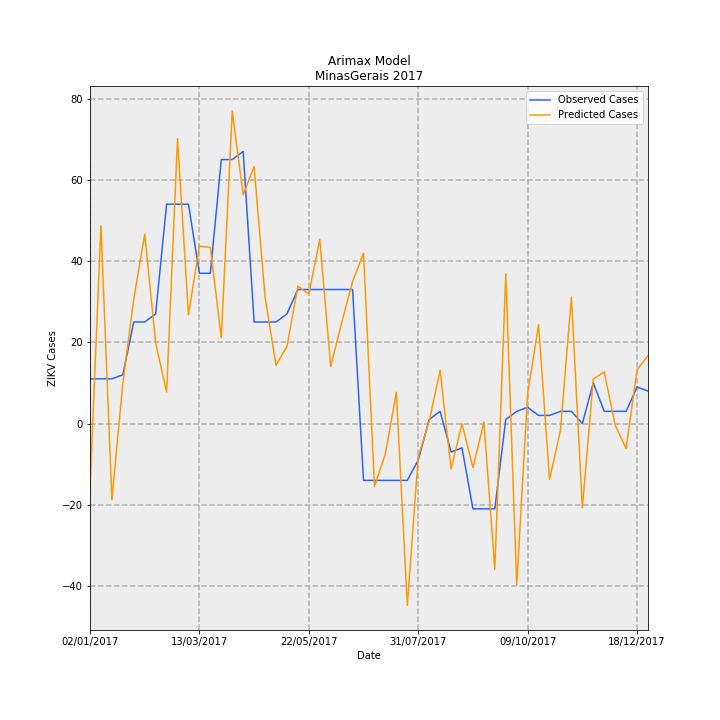

The file beside this chart, header and first rows:
Date, predictions_incidence, observed_incidence, Predicted Cases, Observed Cases, error
02/01/2017, -0.07568, 0.05208, -15.98, 11.0, 26.98
09/01/2017, 0.2306, 0.05208, 48.7, 11.0, -37.7
16/01/2017, -0.0889, 0.05208, -18.78, 11.0, 29.78
23/01/2017, 0.04673, 0.05682, 9.869, 12, 2.131
30/01/2017, 0.145, 0.1184, 30.62, 25, -5.62
06/02/2017, 0.2208, 0.1184, 46.63, 25, -21.63
13/02/2017, 0.09417, 0.1278, 19.89, 27.0, 7.113
20/02/2017, 0.03677, 0.2557, 7.765, 54.0, 46.23
27/02/2017, 0.3321, 0.2557, 70.13, 54.0, -16.13
06/03/2017, 0.1266, 0.2557, 26.74, 54.0, 27.26
13/03/2017, 0.2068, 0.1752, 43.67, 37, -6.67
20/03/2017, 0.2053, 0.1752, 43.36, 37, -6.363
27/03/2017, 0.09999, 0.3078, 21.12, 65.0, 43.88
03/04/2017, 0.3642, 0.3078, 76.93, 65.0, -11.93
10/04/2017, 0.2669, 0.3172, 56.36, 67.0, 10.64
17/04/2017, 0.2996, 0.1184, 63.28, 25, -38.28
24/04/2017, 0.1474, 0.1184, 31.13, 25, -6.133
01/05/2017, 0.06793, 0.1184, 14.35, 25, 10.65
08/05/2017, 0.08977, 0.1278, 18.96, 27.0, 8.041
15/05/2017, 0.1601, 0.1563, 33.82, 33.0, -0.8184
22/05/2017, 0.1508, 0.1563, 31.85, 33.0, 1.146
29/05/2017, 0.2147, 0.1563, 45.34, 33.0, -12.34
05/06/2017, 0.06637, 0.1563, 14.02, 33.0, 18.98
12/06/2017, 0.1174, 0.1563, 24.8, 33.0, 8.204
19/06/2017, 0.1656, 0.1563, 34.97, 33.0, -1.968
26/06/2017, 0.1987, -0.06629, 41.97, -14.0, -55.97
03/07/2017, -0.07333, -0.06629, -15.49, -14.0, 1.487
10/07/2017, -0.03508, -0.06629, -7.408, -14.0, -6.592
17/07/2017, 0.03641, -0.06629, 7.69, -14.0, -21.69
24/07/2017, -0.2119, -0.06629, -44.75, -14.0, 30.75
31/07/2017, -0.03893, -0.04261, -8.221, -9, -0.7787
07/08/2017, 0.002675, 0.004735, 0.5649, 1, 0.4351
14/08/2017, 0.06208, 0.0142, 13.11, 3, -10.11
21/08/2017, -0.05294, -0.03314, -11.18, -7.0, 4.181
28/08/2017, -0.0002142, -0.02841, -0.04525, -6, -5.955
04/09/2017, -0.05148, -0.09943, -10.87, -21.0, -10.13
11/09/2017, 0.001731, -0.09943, 0.3655, -21.0, -21.37
18/09/2017, -0.17, -0.09943, -35.89, -21.0, 14.89
25/09/2017, 0.1746, 0.004735, 36.88, 1, -35.88
02/10/2017, -0.1882, 0.0142, -39.76, 3, 42.76
09/10/2017, 0.03467, 0.01894, 7.323, 4, -3.323
16/10/2017, 0.1154, 0.00947, 24.36, 2, -22.36
23/10/2017, -0.06523, 0.00947, -13.78, 2, 15.78
30/10/2017, -0.007637, 0.0142, -1.613, 3, 4.613
06/11/2017, 0.1474, 0.0142, 31.14, 3, -28.14
13/11/2017, -0.09827, 0.0, -20.75, 0.0, 20.75
20/11/2017, 0.05189, 0.04735, 10.96, 10, -0.9591
27/11/2017, 0.06017, 0.0142, 12.71, 3, -9.709
04/12/2017, -0.001905, 0.0142, -0.4023, 3, 3.402
11/12/2017, -0.02913, 0.0142, -6.151, 3, 9.151
18/12/2017, 0.06258, 0.04261, 13.22, 9, -4.217
25/12/2017, 0.07919, 0.03788, 16.72, 8, -8.724
